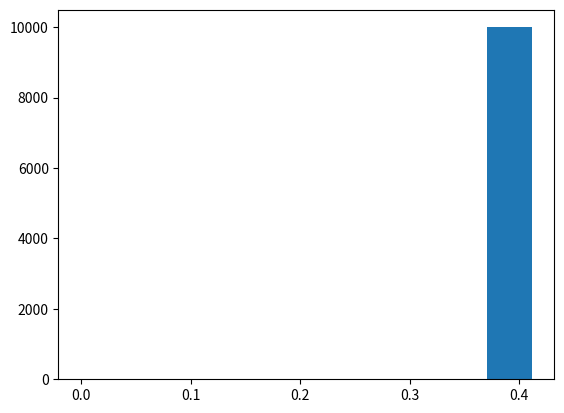
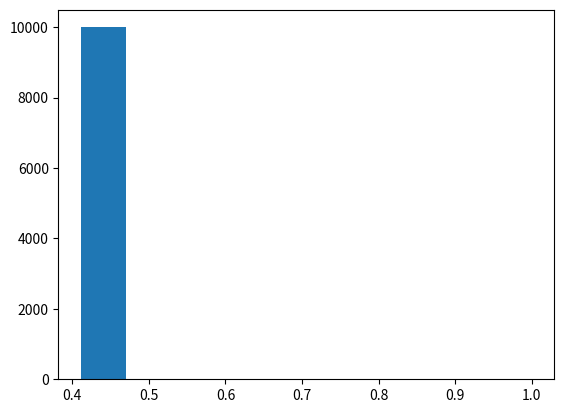
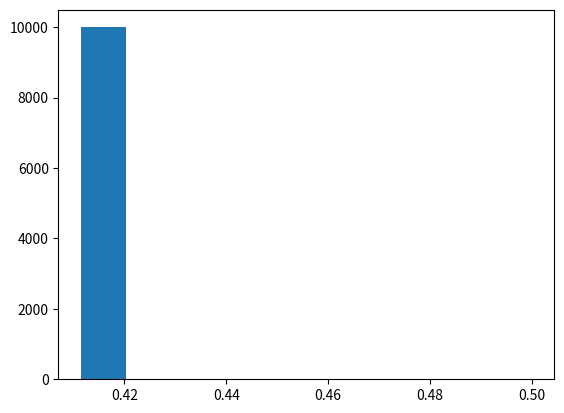
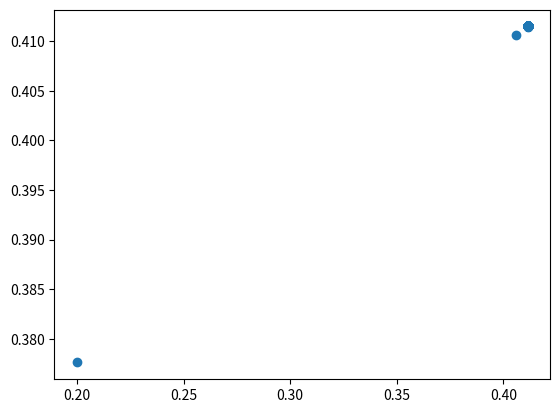
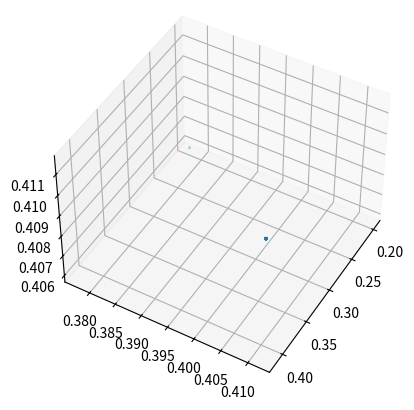

The matplotlib source for these figures, in order:
import numpy as np
import matplotlib.pyplot as plt
from mpl_toolkits .mplot3d import Axes3D


def linrandom(a,b,m,seed,N):
    x = [seed]
    for i in range(1, N):
        x.append(((a*x[-1]+b)%m)/m)
    return x

def scatter_2d(x,y,name):
    plt.scatter(x, y)
    plt.savefig(name+'.pdf')
    plt.clf()
    
    
def scatter_3d(x,y,z,name):
    fig = plt.figure ()
    ax = fig. add_subplot (111 , projection ='3d')
    ax.view_init(45, 30) # Elevation , Rotation
    ax.scatter(
        x, y, z,
        lw=0, # no lines around points
        s=5, # smaller points
                )
    plt.savefig(name +'.pdf')
    plt.clf()
    
def aufg9():

    a_primteilbar = [3,5,7,9,11,13]    # (a-1)/2 ganzzahlig
    random = []
    for a in a_primteilbar:
        random.append(linrandom(a,3,1024,0.5,1000))

    # Wie Periodenlände bestimmen?
    
    #Teilaufgabe c
    seeds=[0,1,0.5]
    for x0 in seeds:
        random = linrandom(1601, 3456, 10000, x0, 10000)
        plt.hist(random)
        plt.savefig('nr8_c_seed='+str(x0)+'.pdf')
        plt.clf()
    
    # Teilaufgabe d
    # 2D
    random = linrandom(1601, 3456, 10000, 0.2, 10000)
    random_0 = [random[x] for x in range(10000) if x%2==0]
    random_1 = [random[x] for x in range(10000) if x%2==1]
    scatter_2d(random_0, random_1, 'nr8_d_3D_seed='+str(0.2))

    
    #3D
    random_0 = [random[x] for x in range(10000) if x%3==0]
    random_1 = [random[x] for x in range(10000) if x%3==1]
    random_2 = [random[x] for x in range(10000) if x%3==2]
    random_0.pop()
    print(len(random_0))
    print(len(random_1))
    print(len(random_2))
    
    scatter_3d(random_0, random_1, random_2, 'nr8_d_3D_seed='+str(0.2))

        
aufg9()
